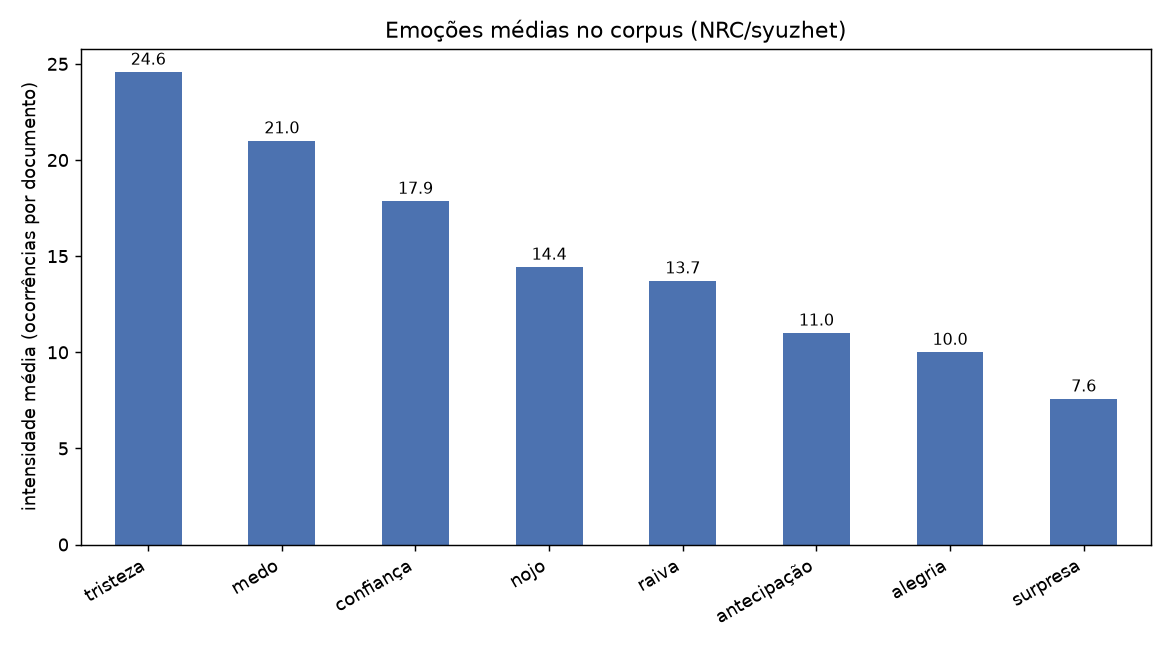

The table this chart was drawn from, first rows:
; media_corpus
tristeza; 24.57
medo; 21.0
confiança; 17.86
nojo; 14.43
raiva; 13.71
antecipação; 11.0
alegria; 10.0
surpresa; 7.571
